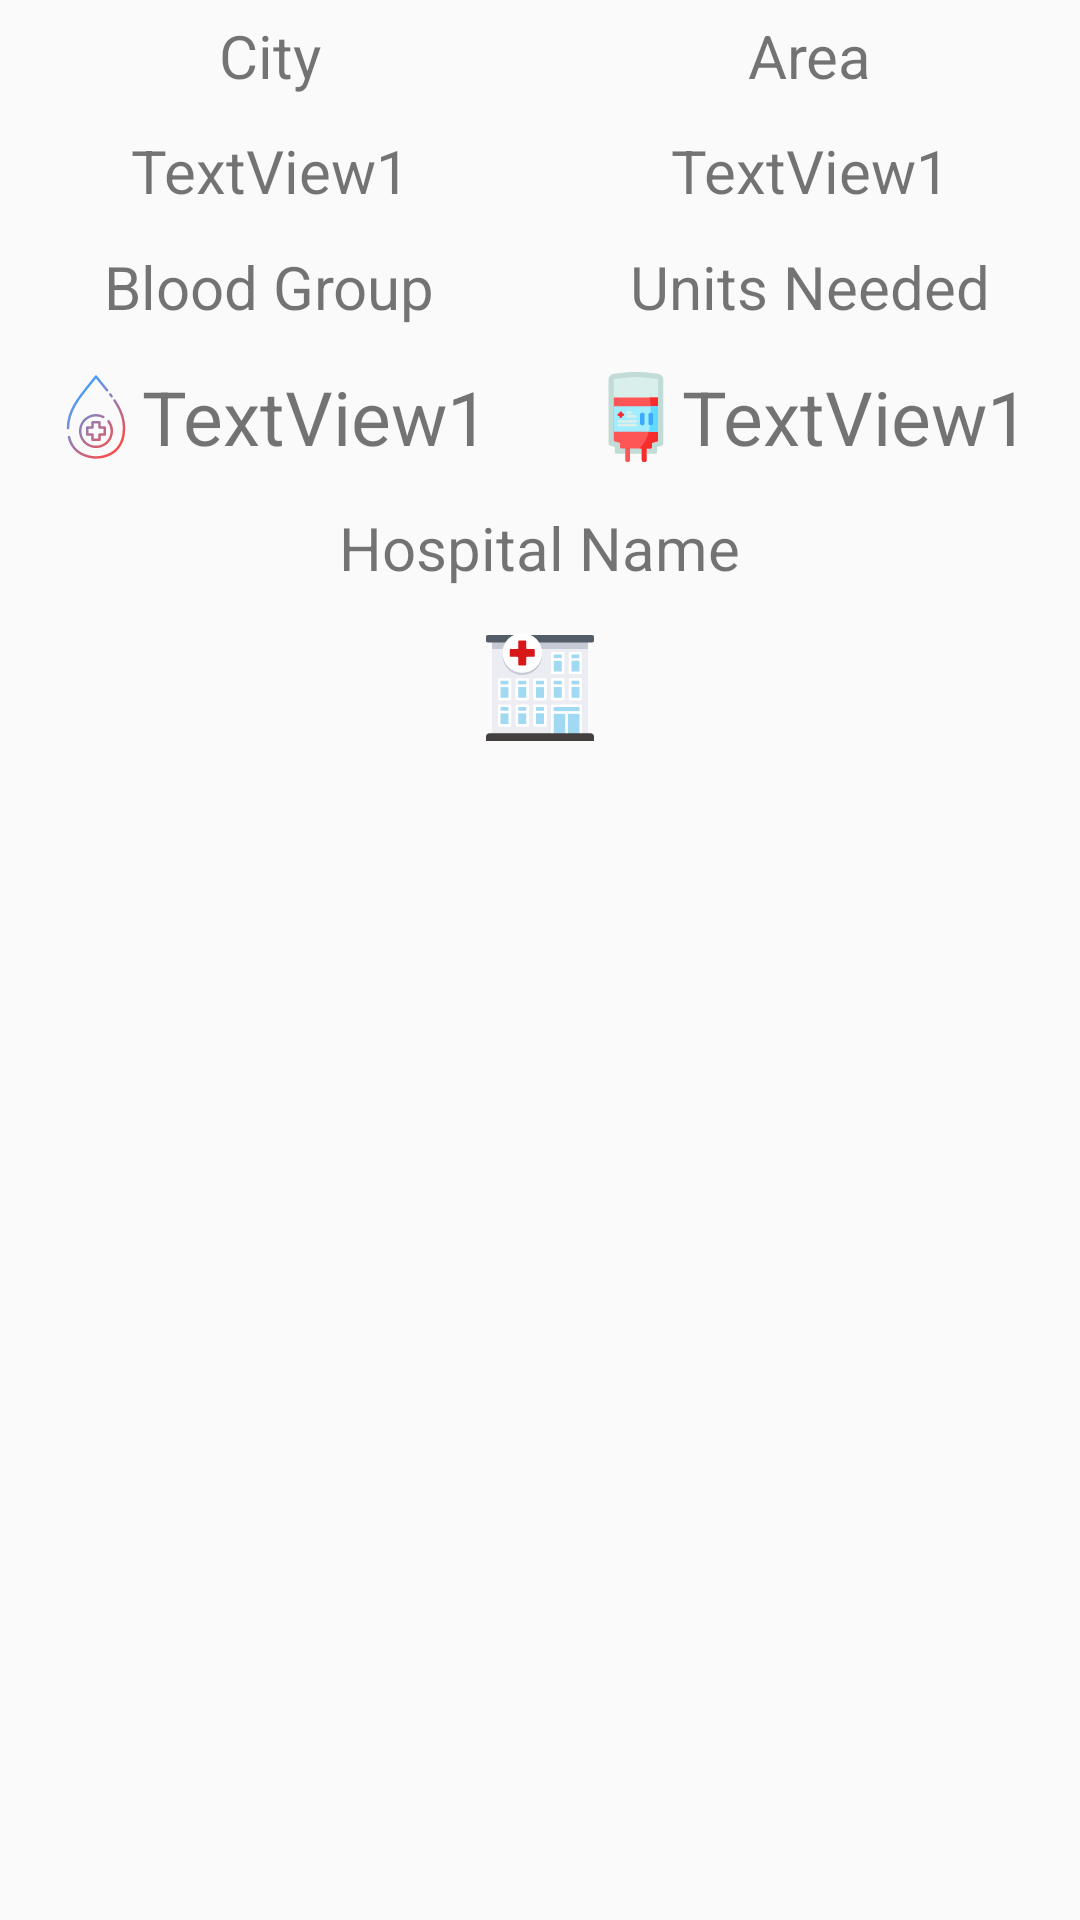

The Android layout XML behind this screen, and the referenced resources:
<!-- AndroidManifest.xml: application theme AppTheme -->
<!-- res/layout/requested_blood_listview.xml -->
<?xml version="1.0" encoding="utf-8"?>
<LinearLayout xmlns:android="http://schemas.android.com/apk/res/android"
    android:orientation="vertical"
    android:layout_width="match_parent"
    android:layout_height="match_parent"
    >

    <LinearLayout
        android:layout_width="match_parent"
        android:layout_height="wrap_content"
        android:orientation="horizontal"
        android:weightSum="100">

        <LinearLayout
            android:layout_width="match_parent"
            android:layout_height="wrap_content"
            android:layout_weight="50"
            android:orientation="vertical"
            android:gravity="center"
            >
            <TextView
                android:layout_width="wrap_content"
                android:layout_height="wrap_content"
                android:text="City"
                android:textSize="20sp"
                android:layout_marginTop="5sp"
                android:layout_marginBottom="5sp"></TextView>
            <TextView
                android:gravity="center"
                android:textAlignment="center"
                android:text="TextView1"
                android:layout_width="wrap_content"
                android:layout_height="40sp"
                android:id="@+id/textView1"
                android:textSize="20sp"/>

        </LinearLayout>

        <LinearLayout
            android:layout_width="match_parent"
            android:layout_height="wrap_content"
            android:layout_weight="50"
            android:orientation="vertical"
            android:gravity="center">
            <LinearLayout
                android:layout_width="match_parent"
                android:layout_height="wrap_content"
                android:layout_weight="50"
                android:orientation="vertical"
                android:gravity="center">
                <TextView
                    android:layout_width="wrap_content"
                    android:layout_height="wrap_content"
                    android:text="Area"
                    android:textSize="20sp"
                    android:layout_marginTop="5sp"
                    android:layout_marginBottom="5sp"></TextView>
                <TextView
                    android:gravity="center"
                    android:textAlignment="center"
                    android:text="TextView1"
                    android:layout_width="wrap_content"
                    android:layout_height="40sp"
                    android:id="@+id/textView2"
                    android:textSize="20sp"/>

            </LinearLayout>
        </LinearLayout>
    </LinearLayout>

    <LinearLayout
        android:layout_width="match_parent"
        android:layout_height="wrap_content"
        android:orientation="horizontal"
        android:weightSum="100">

        <LinearLayout
            android:layout_width="match_parent"
            android:layout_height="wrap_content"
            android:layout_weight="50"
            android:orientation="vertical"
            android:gravity="center">
            <TextView
                android:layout_width="wrap_content"
                android:layout_height="wrap_content"
                android:text="Blood Group"
                android:textSize="20sp"
                android:layout_marginTop="5sp"
                android:layout_marginBottom="5sp"></TextView>
            <LinearLayout
                android:layout_width="match_parent"
                android:layout_height="wrap_content"
                android:orientation="horizontal"
                android:gravity="center"
                >
                <ImageView
                    android:layout_width="30sp"
                    android:layout_height="30sp"
                    android:layout_gravity="center"
                    android:src="@drawable/ic_blood_drop1"
                    ></ImageView>
                <TextView
                    android:gravity="center"
                    android:textAlignment="center"
                    android:text="TextView1"
                    android:layout_width="wrap_content"
                    android:layout_height="50sp"
                    android:id="@+id/textView3"
                    android:textSize="25sp"/>
            </LinearLayout>
        </LinearLayout>

        <LinearLayout
            android:layout_width="match_parent"
            android:layout_height="wrap_content"
            android:layout_weight="50"
            android:orientation="vertical"
            android:gravity="center">
            <TextView
                android:layout_width="wrap_content"
                android:layout_height="wrap_content"
                android:text="Units Needed"
                android:textSize="20sp"
                android:layout_marginTop="5sp"
                android:layout_marginBottom="5sp"></TextView>
            <LinearLayout
                android:layout_width="match_parent"
                android:layout_height="wrap_content"
                android:orientation="horizontal"
                android:gravity="center"
                >
                <ImageView
                    android:layout_width="30sp"
                    android:layout_height="30sp"
                    android:layout_gravity="center"
                    android:src="@drawable/ic_blood_bag"
                    ></ImageView>
                <TextView
                    android:gravity="center"
                    android:textAlignment="center"
                    android:text="TextView1"
                    android:layout_width="wrap_content"
                    android:layout_height="50sp"
                    android:id="@+id/textView4"
                    android:textSize="25sp" />
            </LinearLayout>
        </LinearLayout>

    </LinearLayout>

    <LinearLayout
        android:layout_width="match_parent"
        android:layout_height="wrap_content"
        android:orientation="vertical"
        android:gravity="center">
        <TextView
            android:layout_width="wrap_content"
            android:layout_height="wrap_content"
            android:layout_marginTop="5sp"
            android:layout_marginBottom="5sp"
            android:text="Hospital Name"
            android:textSize="20sp"></TextView>

        <TextView
            android:id="@+id/textView5"
            android:layout_width="wrap_content"
            android:layout_height="wrap_content"
            android:layout_marginTop="10sp"
            android:textSize="20sp"
            android:drawableLeft="@drawable/ic_hospital"
            android:layout_marginBottom="10sp"></TextView>
    </LinearLayout>
</LinearLayout>
<!-- resources referenced by this layout -->
<resources>
  <!-- drawable ic_blood_bag: vector/xml drawable (drawable, 4373 chars, omitted) -->
  <!-- drawable ic_blood_drop1: vector/xml drawable (drawable, 2131 chars, omitted) -->
  <!-- drawable ic_hospital: vector/xml drawable (drawable, 7575 chars, omitted) -->
  <style name="AppTheme" parent="Theme.AppCompat.Light.DarkActionBar">
          
          <item name="colorPrimary">@color/colorPrimary</item>
          <item name="colorPrimaryDark">@color/colorPrimaryDark</item>
          <item name="colorAccent">@color/colorAccent</item>
      </style>
  <color name="colorPrimary">#00BCD4</color>
  <color name="colorPrimaryDark">#00BCD4</color>
  <color name="colorAccent">#D81B60</color>
</resources>
